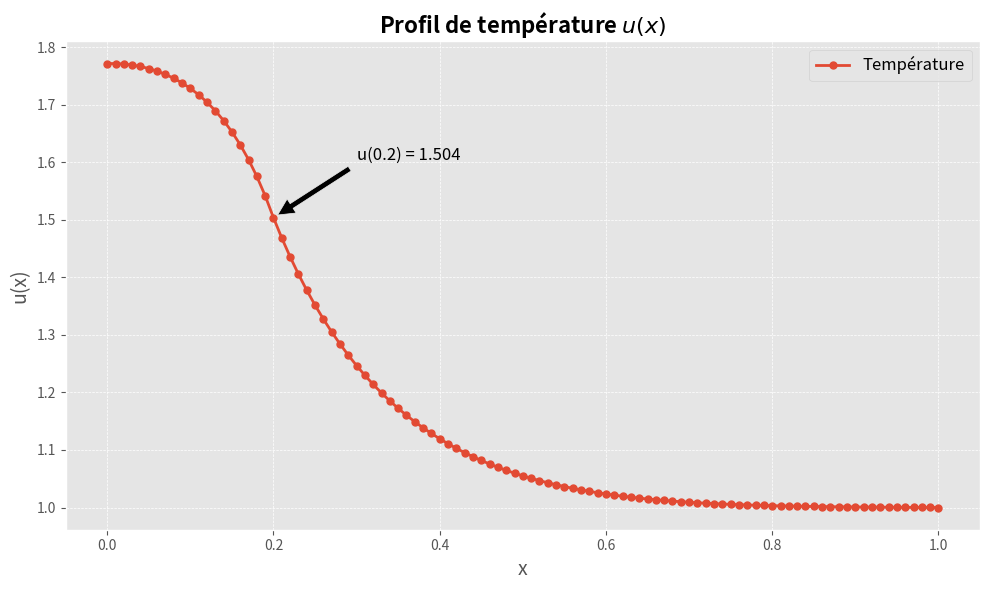

Generate this figure with matplotlib:
#!/usr/bin/env python3
import numpy as np
import matplotlib.pyplot as plt

# Génération de la grille spatiale : N+1 points (N = 100)
x = np.linspace(0, 1, 101)

# Valeurs de u(x) extraites de la nouvelle sortie du programme
u = np.array([
    1.771811, 1.771811, 1.770964, 1.769256, 1.766656, 1.763120, 1.758587, 1.752979,
    1.746198, 1.738130, 1.728635, 1.717552, 1.704693, 1.689840, 1.672743, 1.653116,
    1.630632, 1.604919, 1.575551, 1.542045, 1.503850, 1.468599, 1.436009, 1.405833,
    1.377855, 1.351882, 1.327744, 1.305288, 1.284379, 1.264896, 1.246729, 1.229778,
    1.213954, 1.199177, 1.185372, 1.172471, 1.160413, 1.149142, 1.138605, 1.128755,
    1.119546, 1.110940, 1.102897, 1.095382, 1.088363, 1.081809, 1.075692, 1.069985,
    1.064663, 1.059702, 1.055081, 1.050779, 1.046777, 1.043055, 1.039597, 1.036387,
    1.033408, 1.030647, 1.028089, 1.025722, 1.023533, 1.021511, 1.019644, 1.017922,
    1.016336, 1.014876, 1.013533, 1.012299, 1.011167, 1.010129, 1.009178, 1.008307,
    1.007512, 1.006785, 1.006122, 1.005518, 1.004968, 1.004467, 1.004012, 1.003599,
    1.003224, 1.002884, 1.002576, 1.002297, 1.002044, 1.001815, 1.001608, 1.001420,
    1.001250, 1.001096, 1.000955, 1.000827, 1.000709, 1.000601, 1.000501, 1.000407,
    1.000319, 1.000236, 1.000155, 1.000077, 1.000000
])

# Style et amélioration esthétique
plt.style.use('ggplot')
plt.figure(figsize=(10, 6))
plt.plot(x, u, marker='o', markersize=5, linewidth=2, label='Température')
plt.xlabel("x", fontsize=14)
plt.ylabel("u(x)", fontsize=14)
plt.title("Profil de température $u(x)$", fontsize=16, fontweight='bold')
plt.grid(True, which='both', linestyle='--', linewidth=0.5)
plt.legend(fontsize=12)

# Annotation sur le point caractéristique x = 0.2
idx = np.argmin(np.abs(x - 0.2))
plt.annotate(f"u(0.2) = {u[idx]:.3f}",
             xy=(x[idx], u[idx]), xytext=(0.3, u[idx] + 0.1),
             arrowprops=dict(facecolor='black', shrink=0.05),
             fontsize=12)

plt.tight_layout()
plt.savefig('resultats_improved.png', dpi=300)
plt.show()

